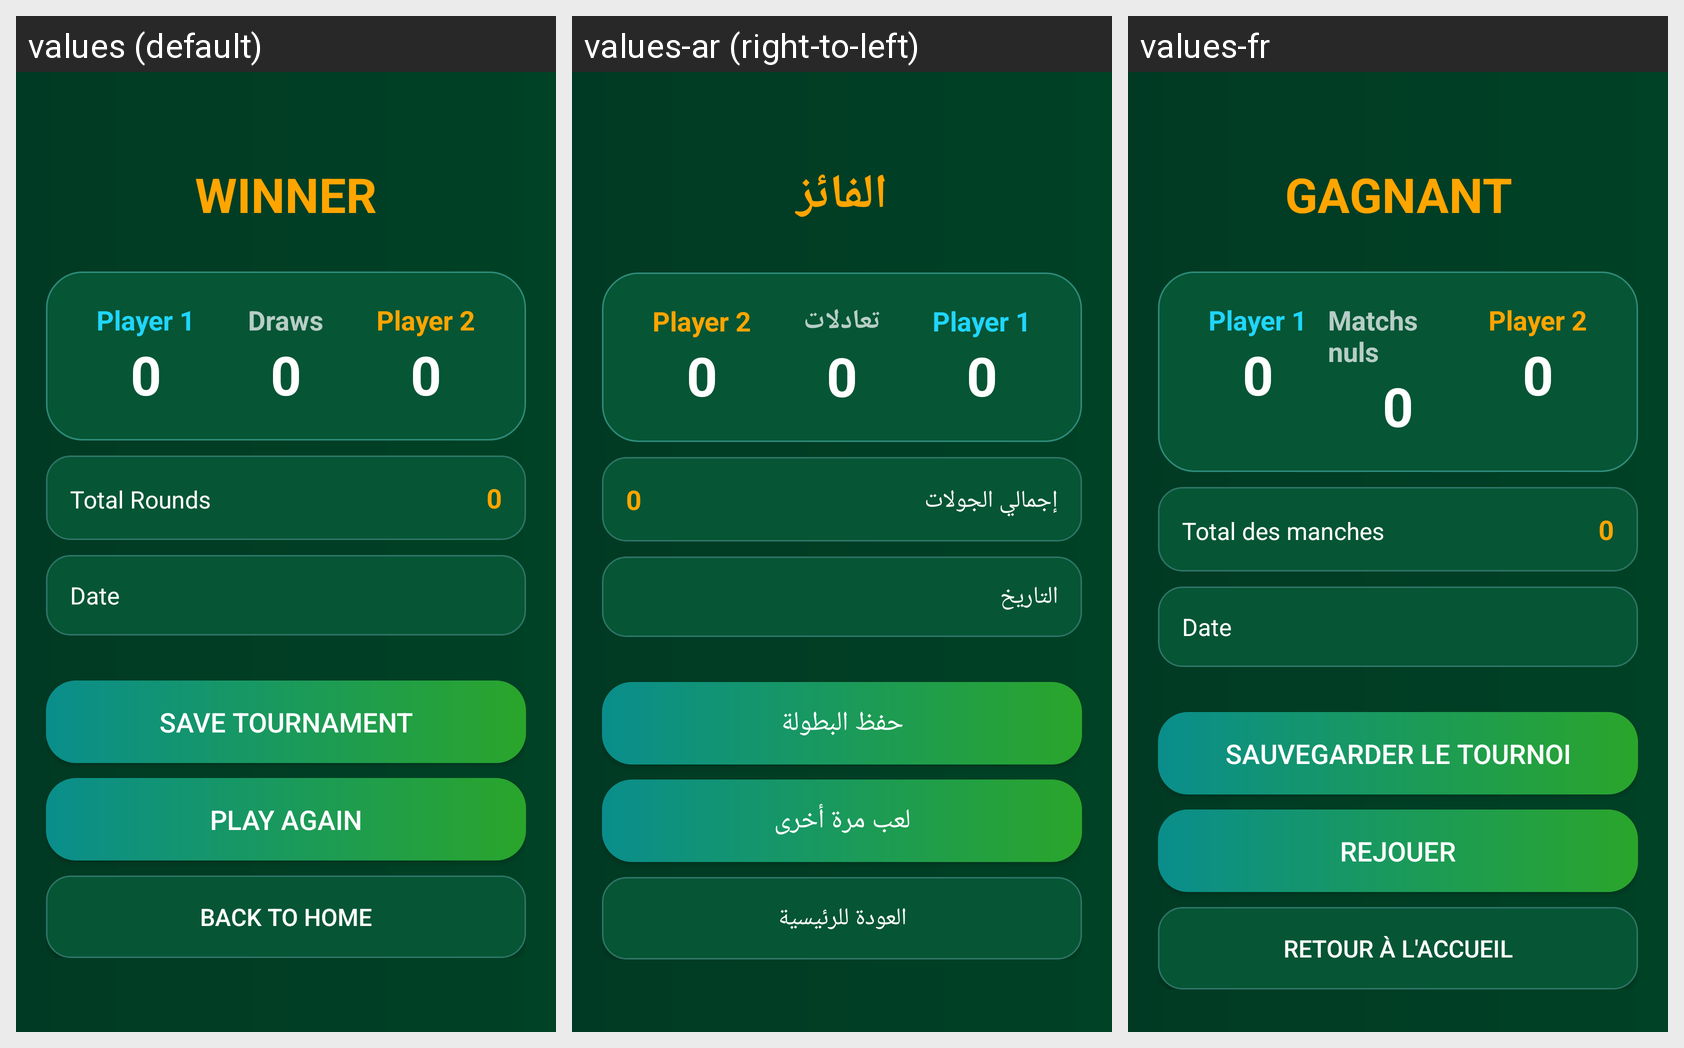

Strings drawn on this Android screen and how each of the app's shown locales translates them:
Android screen res/layout/activity_result.xml rendered under 3 locales, left to right: values (default), values-ar (right-to-left), values-fr. Device: Nexus 5 (rendered at 1080×1920; each locale shown at half size, 540×960, under a caption strip naming it); theme Theme.Xoandroidgame.
Strings drawn on this screen, with the default value and each locale's value (text and hints the layout hard-codes, and strings that could not be matched under every locale, appear in the picture but are not listed):

winner
  values: WINNER
  values-ar: الفائز
  values-fr: GAGNANT

draws
  values: Draws
  values-ar: تعادلات
  values-fr: Matchs nuls

total_rounds
  values: Total Rounds
  values-ar: إجمالي الجولات
  values-fr: Total des manches

date
  values: Date
  values-ar: التاريخ
  values-fr: Date

save_tournament
  values: Save Tournament
  values-ar: حفظ البطولة
  values-fr: Sauvegarder le tournoi

play_again
  values: Play Again
  values-ar: لعب مرة أخرى
  values-fr: Rejouer

back_to_home
  values: Back to Home
  values-ar: العودة للرئيسية
  values-fr: Retour à l'accueil
